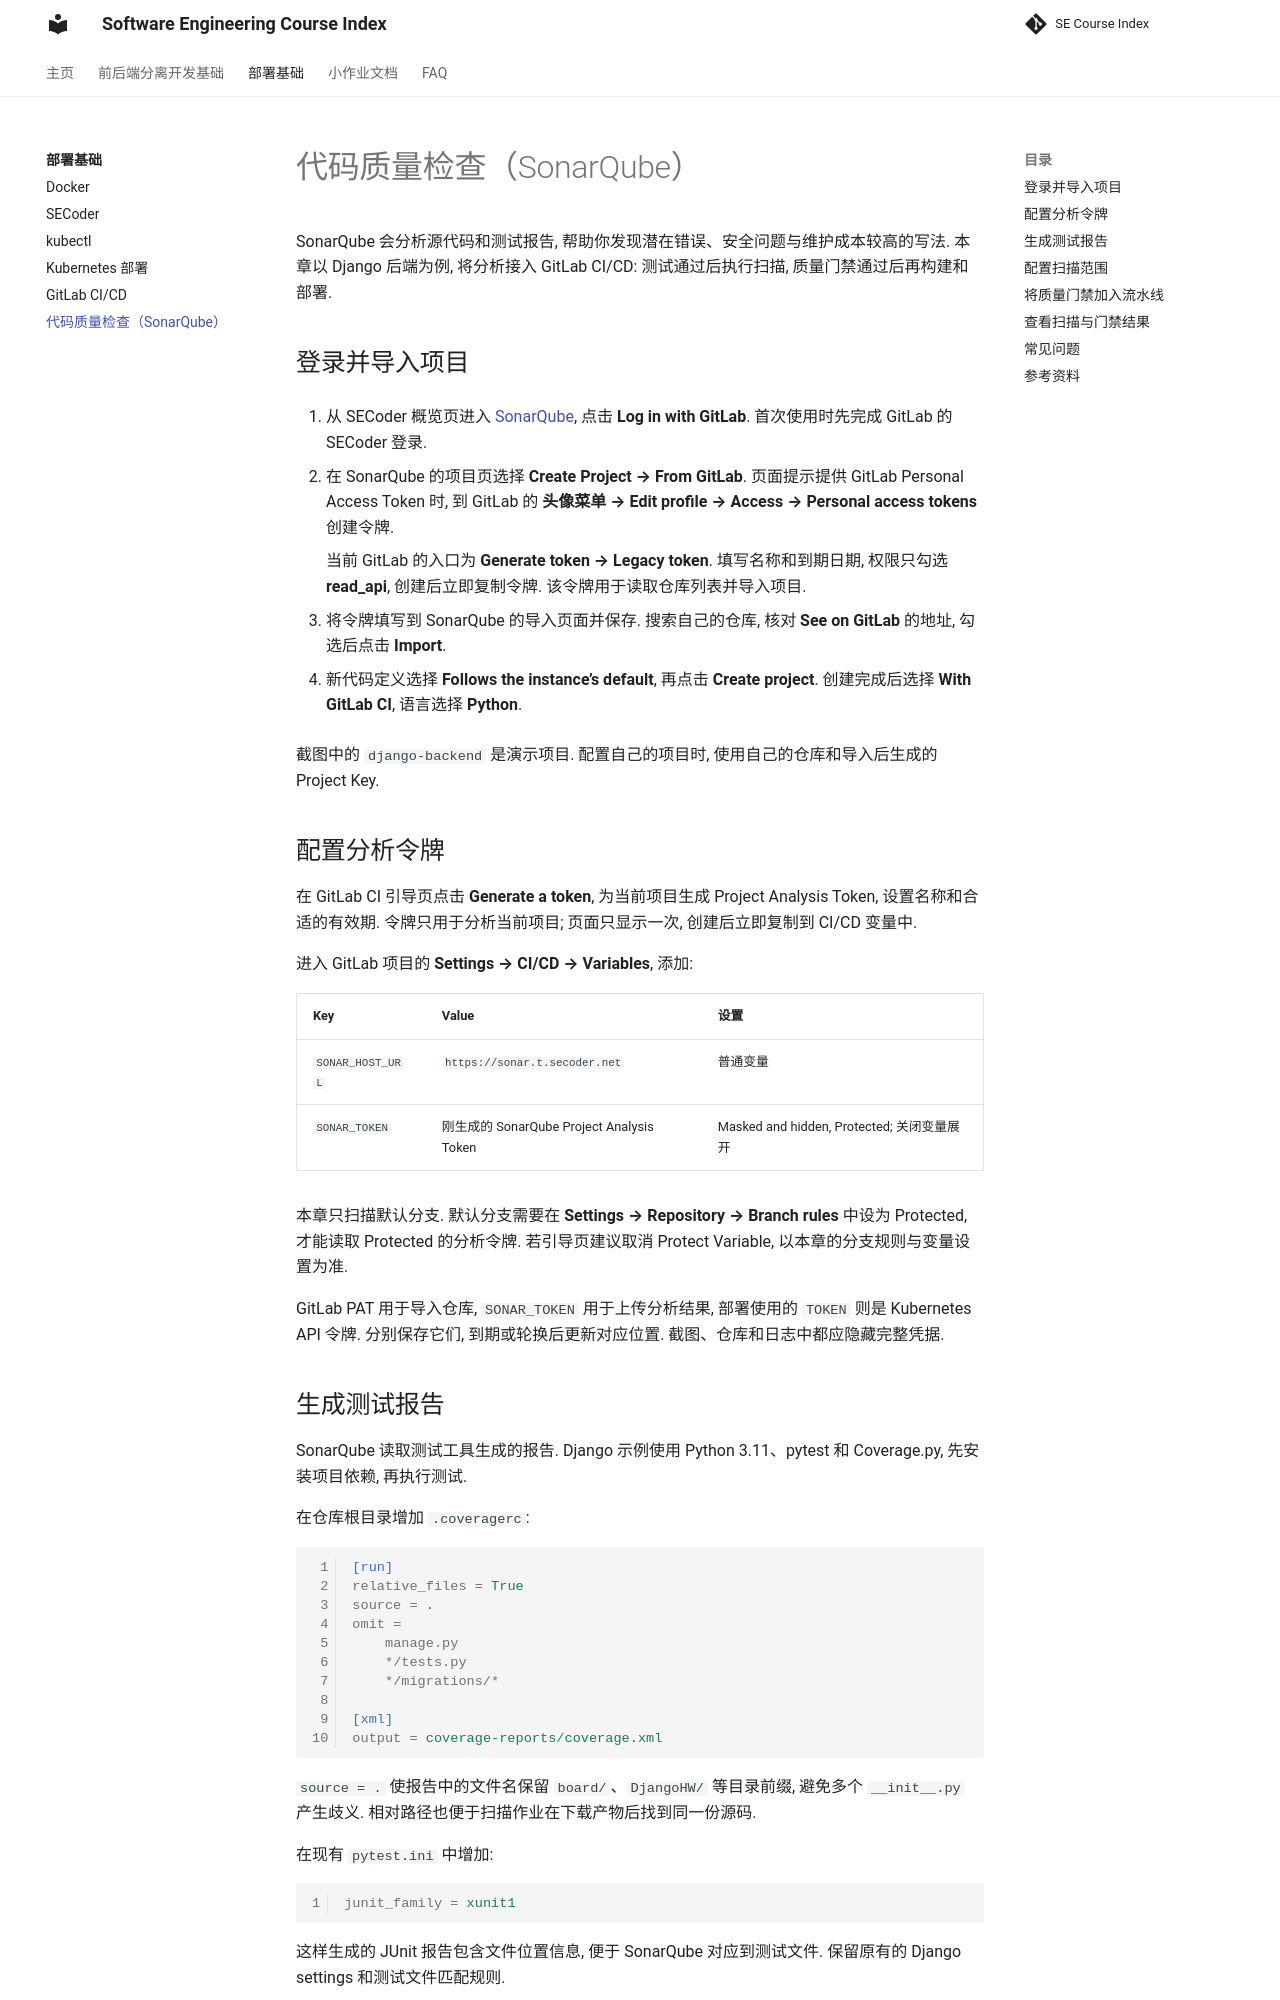

repository: THUSE-Course/course-index · page: deploy/sonarqube/index.html · generator: mkdocs

# 代码质量检查（SonarQube）

SonarQube 会分析源代码和测试报告, 帮助你发现潜在错误、安全问题与维护成本较高的写法. 本章以 Django 后端为例, 将分析接入 GitLab CI/CD: 测试通过后执行扫描, 质量门禁通过后再构建和部署.

## 登录并导入项目

1. 从 SECoder 概览页进入 [SonarQube](https://sonar.t.secoder.net), 点击 **Log in with GitLab**. 首次使用时先完成 GitLab 的 SECoder 登录.

    ![通过 GitLab 登录 SonarQube](../static/sonarqube/sonar-desktop-01.png)

2. 在 SonarQube 的项目页选择 **Create Project → From GitLab**. 页面提示提供 GitLab Personal Access Token 时, 到 GitLab 的 **头像菜单 → Edit profile → Access → Personal access tokens** 创建令牌.

    当前 GitLab 的入口为 **Generate token → Legacy token**. 填写名称和到期日期, 权限只勾选 **read_api**, 创建后立即复制令牌. 该令牌用于读取仓库列表并导入项目.

    ![创建用于仓库导入的 GitLab 只读令牌](../static/sonarqube/sonar-desktop-02.png)

3. 将令牌填写到 SonarQube 的导入页面并保存. 搜索自己的仓库, 核对 **See on GitLab** 的地址, 勾选后点击 **Import**.

    ![搜索并选择要导入的 Django 仓库](../static/sonarqube/sonar-desktop-03.png)

4. 新代码定义选择 **Follows the instance’s default**, 再点击 **Create project**. 创建完成后选择 **With GitLab CI**, 语言选择 **Python**.

截图中的 `django-backend` 是演示项目. 配置自己的项目时, 使用自己的仓库和导入后生成的 Project Key.

## 配置分析令牌

在 GitLab CI 引导页点击 **Generate a token**, 为当前项目生成 Project Analysis Token, 设置名称和合适的有效期. 令牌只用于分析当前项目; 页面只显示一次, 创建后立即复制到 CI/CD 变量中.

![生成当前项目的 SonarQube 分析令牌](../static/sonarqube/sonar-desktop-04.png)

进入 GitLab 项目的 **Settings → CI/CD → Variables**, 添加:

| Key | Value | 设置 |
| --- | --- | --- |
| `SONAR_HOST_URL` | `https://sonar.t.secoder.net` | 普通变量 |
| `SONAR_TOKEN` | 刚生成的 SonarQube Project Analysis Token | Masked and hidden, Protected; 关闭变量展开 |

本章只扫描默认分支. 默认分支需要在 **Settings → Repository → Branch rules** 中设为 Protected, 才能读取 Protected 的分析令牌. 若引导页建议取消 Protect Variable, 以本章的分支规则与变量设置为准.

![项目中的 SonarQube CI/CD 变量](../static/sonarqube/sonar-desktop-05.png)

GitLab PAT 用于导入仓库, `SONAR_TOKEN` 用于上传分析结果, 部署使用的 `TOKEN` 则是 Kubernetes API 令牌. 分别保存它们, 到期或轮换后更新对应位置. 截图、仓库和日志中都应隐藏完整凭据.
